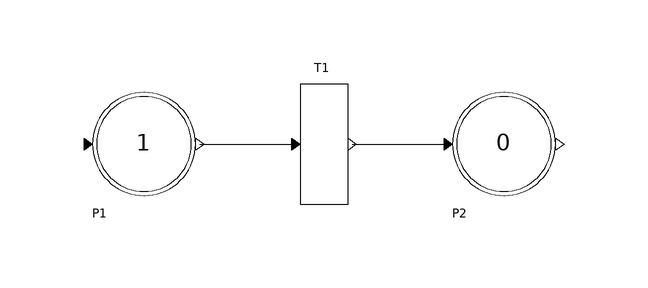

The component connection diagram of the Modelica model below, drawn from its own Placement and Line annotations.

model Test6
      PNlib.PC P1(nOut = 1, startMarks = 1) annotation(Placement(visible = true, transformation(origin = {-30, 10}, extent = {{-10, -10}, {10, 10}}, rotation = 0)));
      PNlib.PC P2(nIn = 1, maxMarks = 0.4) annotation(Placement(visible = true, transformation(origin = {30, 10}, extent = {{-10, -10}, {10, 10}}, rotation = 0)));
      PNlib.TC T1(nIn = 1, nOut = 1) annotation(Placement(visible = true, transformation(origin = {0, 10}, extent = {{-10, -10}, {10, 10}}, rotation = 0)));
    equation
      connect(T1.outPlaces[1], P2.inTransition[1]) annotation(Line(points = {{4.7, 10}, {4.7, 10}, {20.7, 10}}));
      connect(P1.outTransition[1], T1.inPlaces[1]) annotation(Line(points = {{-20.7, 10}, {-20.7, 10}, {-4.7, 10}}));
      annotation(Diagram(coordinateSystem(extent = {{-60, -20}, {60, 40}}, preserveAspectRatio = true, initialScale = 0.1, grid = {2, 2})), Icon(coordinateSystem(extent = {{-60, -20}, {60, 40}}, preserveAspectRatio = true, initialScale = 0.1, grid = {2, 2})), experiment(StartTime = 0, StopTime = 1, Tolerance = 1e-006));
    end Test6;